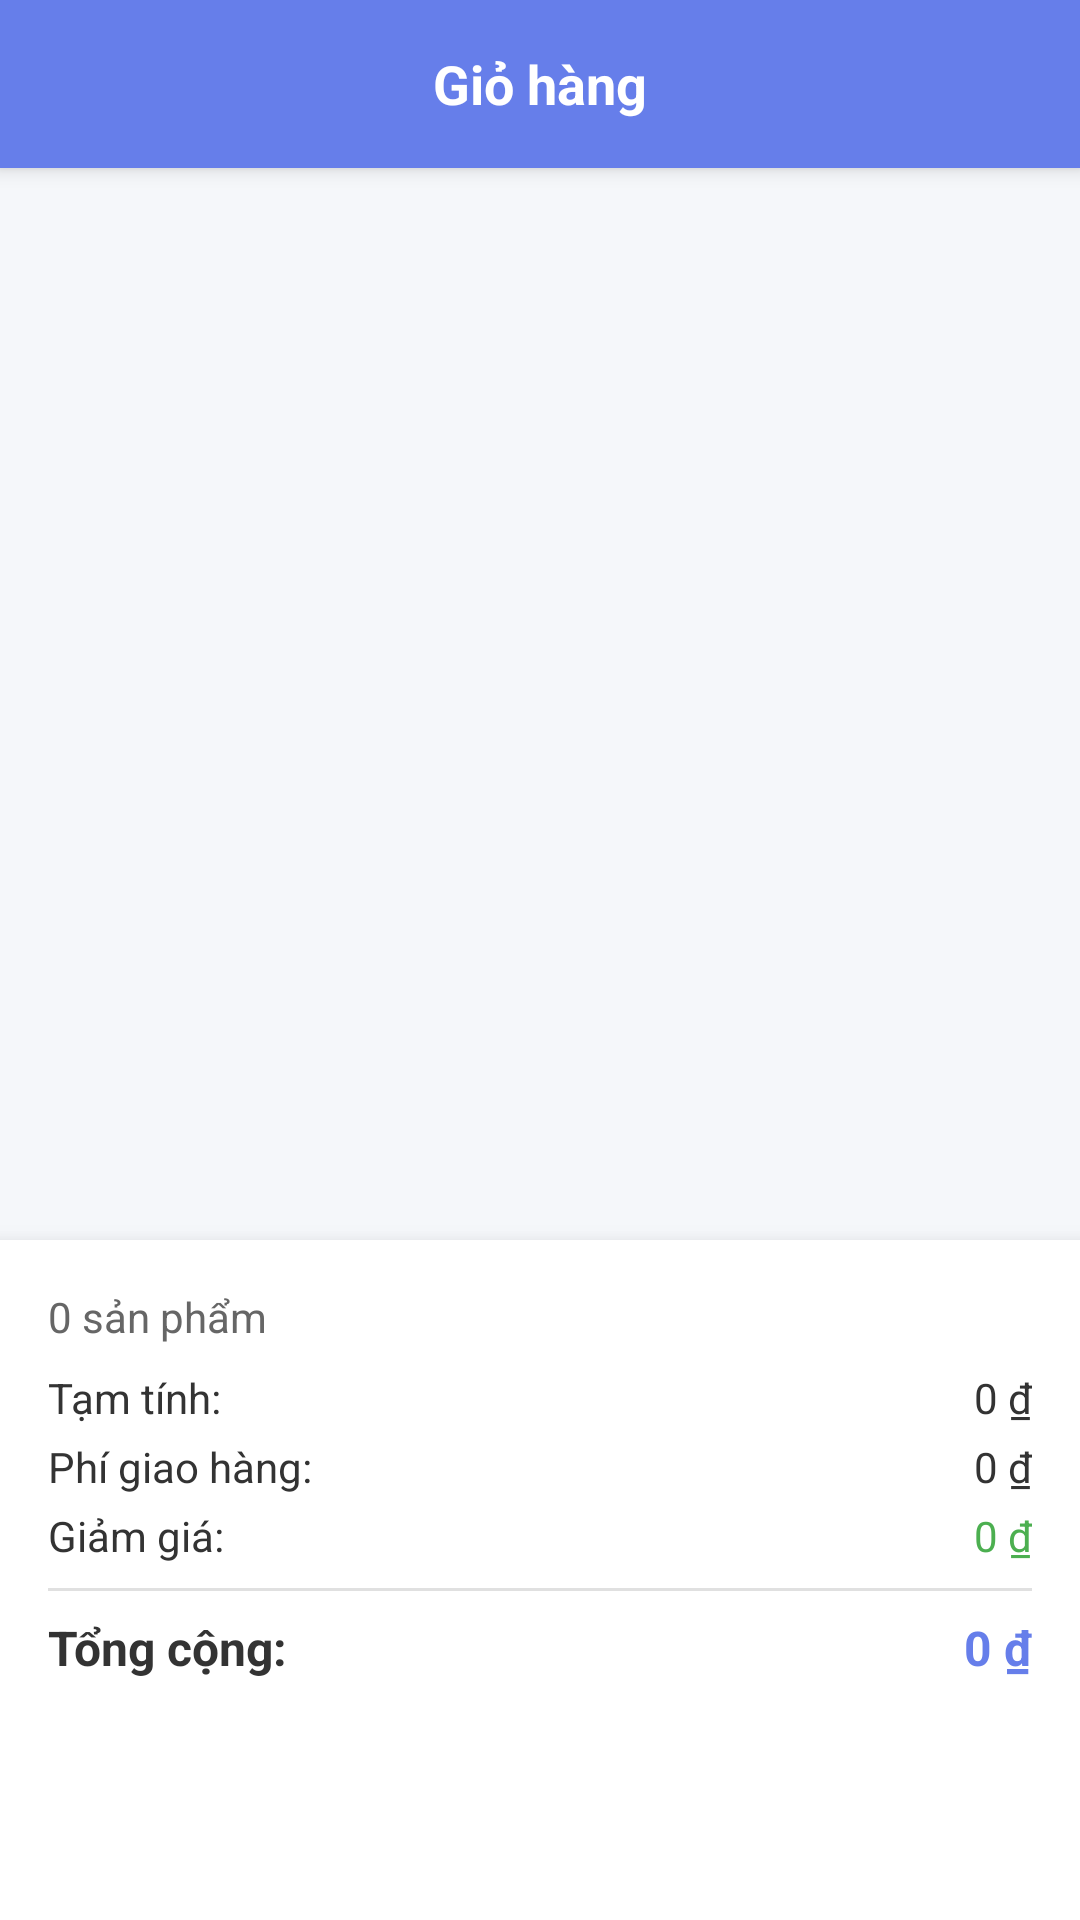

Write the Android layout XML for this screen, with the resource values it uses.
<!-- AndroidManifest.xml: application theme Theme.Frontend -->
<!-- res/layout/activity_cart.xml -->
<?xml version="1.0" encoding="utf-8"?>
<LinearLayout xmlns:android="http://schemas.android.com/apk/res/android"
    xmlns:app="http://schemas.android.com/apk/res-auto"
    android:layout_width="match_parent"
    android:layout_height="match_parent"
    android:orientation="vertical"
    android:background="@color/background_color">

    
    <LinearLayout
        android:layout_width="match_parent"
        android:layout_height="56dp"
        android:orientation="horizontal"
        android:background="@color/primary_color"
        android:gravity="center_vertical"
        android:paddingStart="16dp"
        android:paddingEnd="16dp"
        android:elevation="4dp">

        <ImageView
            android:id="@+id/imageViewBack"
            android:layout_width="24dp"
            android:layout_height="24dp"
            android:src="@drawable/ic_arrow_back"
            android:background="?attr/selectableItemBackgroundBorderless"
            android:padding="4dp"
            app:tint="@color/white" />

        <TextView
            android:id="@+id/textViewTitle"
            android:layout_width="0dp"
            android:layout_height="wrap_content"
            android:layout_weight="1"
            android:text="Giỏ hàng"
            android:textSize="18sp"
            android:textStyle="bold"
            android:textColor="@color/white"
            android:gravity="center" />

        <View
            android:layout_width="24dp"
            android:layout_height="24dp" />

    </LinearLayout>

    
    <FrameLayout
        android:layout_width="match_parent"
        android:layout_height="0dp"
        android:layout_weight="1">

        
        <androidx.recyclerview.widget.RecyclerView
            android:id="@+id/recyclerViewCart"
            android:layout_width="match_parent"
            android:layout_height="match_parent"
            android:padding="16dp"
            android:clipToPadding="false" />

        
        <LinearLayout
            android:id="@+id/emptyState"
            android:layout_width="match_parent"
            android:layout_height="match_parent"
            android:orientation="vertical"
            android:gravity="center"
            android:padding="32dp"
            android:visibility="gone">

            <ImageView
                android:layout_width="120dp"
                android:layout_height="120dp"
                android:src="@drawable/ic_empty_cart"
                android:alpha="0.6" />

            <TextView
                android:layout_width="wrap_content"
                android:layout_height="wrap_content"
                android:text="Giỏ hàng trống"
                android:textSize="18sp"
                android:textStyle="bold"
                android:textColor="@color/text_secondary"
                android:layout_marginTop="16dp" />

            <TextView
                android:layout_width="wrap_content"
                android:layout_height="wrap_content"
                android:text="Hãy thêm sản phẩm vào giỏ hàng để tiếp tục mua sắm"
                android:textSize="14sp"
                android:textColor="@color/text_secondary"
                android:layout_marginTop="8dp"
                android:gravity="center" />

            <Button
                android:id="@+id/buttonContinueShopping"
                android:layout_width="wrap_content"
                android:layout_height="wrap_content"
                android:text="Tiếp tục mua sắm"
                android:layout_marginTop="24dp"
                android:background="@drawable/button_primary"
                android:textColor="@color/white"
                android:paddingStart="24dp"
                android:paddingEnd="24dp" />

        </LinearLayout>

    </FrameLayout>

    
    <LinearLayout
        android:layout_width="match_parent"
        android:layout_height="wrap_content"
        android:orientation="vertical"
        android:background="@color/white"
        android:elevation="8dp"
        android:padding="16dp">

        
        <TextView
            android:id="@+id/textViewItemCount"
            android:layout_width="wrap_content"
            android:layout_height="wrap_content"
            android:text="0 sản phẩm"
            android:textSize="14sp"
            android:textColor="@color/text_secondary"
            android:layout_marginBottom="8dp" />

        
        <LinearLayout
            android:layout_width="match_parent"
            android:layout_height="wrap_content"
            android:orientation="horizontal"
            android:layout_marginBottom="4dp">

            <TextView
                android:layout_width="0dp"
                android:layout_height="wrap_content"
                android:layout_weight="1"
                android:text="Tạm tính:"
                android:textSize="14sp"
                android:textColor="@color/text_primary" />

            <TextView
                android:id="@+id/textViewSubtotal"
                android:layout_width="wrap_content"
                android:layout_height="wrap_content"
                android:text="0 ₫"
                android:textSize="14sp"
                android:textColor="@color/text_primary" />

        </LinearLayout>

        
        <LinearLayout
            android:layout_width="match_parent"
            android:layout_height="wrap_content"
            android:orientation="horizontal"
            android:layout_marginBottom="4dp">

            <TextView
                android:layout_width="0dp"
                android:layout_height="wrap_content"
                android:layout_weight="1"
                android:text="Phí giao hàng:"
                android:textSize="14sp"
                android:textColor="@color/text_primary" />

            <TextView
                android:id="@+id/textViewShippingFee"
                android:layout_width="wrap_content"
                android:layout_height="wrap_content"
                android:text="0 ₫"
                android:textSize="14sp"
                android:textColor="@color/text_primary" />

        </LinearLayout>

        
        <LinearLayout
            android:layout_width="match_parent"
            android:layout_height="wrap_content"
            android:orientation="horizontal"
            android:layout_marginBottom="8dp">

            <TextView
                android:layout_width="0dp"
                android:layout_height="wrap_content"
                android:layout_weight="1"
                android:text="Giảm giá:"
                android:textSize="14sp"
                android:textColor="@color/text_primary" />

            <TextView
                android:id="@+id/textViewDiscount"
                android:layout_width="wrap_content"
                android:layout_height="wrap_content"
                android:text="0 ₫"
                android:textSize="14sp"
                android:textColor="@color/success_color" />

        </LinearLayout>

        
        <View
            android:layout_width="match_parent"
            android:layout_height="1dp"
            android:background="@color/divider_color"
            android:layout_marginBottom="8dp" />

        
        <LinearLayout
            android:layout_width="match_parent"
            android:layout_height="wrap_content"
            android:orientation="horizontal"
            android:layout_marginBottom="16dp">

            <TextView
                android:layout_width="0dp"
                android:layout_height="wrap_content"
                android:layout_weight="1"
                android:text="Tổng cộng:"
                android:textSize="16sp"
                android:textStyle="bold"
                android:textColor="@color/text_primary" />

            <TextView
                android:id="@+id/textViewTotal"
                android:layout_width="wrap_content"
                android:layout_height="wrap_content"
                android:text="0 ₫"
                android:textSize="16sp"
                android:textStyle="bold"
                android:textColor="@color/primary_color" />

        </LinearLayout>

        
        <Button
            android:id="@+id/buttonCheckout"
            android:layout_width="match_parent"
            android:layout_height="48dp"
            android:text="Thanh toán"
            android:textSize="16sp"
            android:textStyle="bold"
            android:background="@drawable/button_primary"
            android:textColor="@color/white"
            android:enabled="false" />

    </LinearLayout>

</LinearLayout>
<!-- resources referenced by this layout -->
<resources>
  <color name="background_color">#F5F7FA</color>
  <color name="divider_color">#E0E0E0</color>
  <color name="primary_color">#667eea</color>
  <color name="success_color">#4CAF50</color>
  <color name="text_primary">#333333</color>
  <color name="text_secondary">#666666</color>
  <color name="white">#FFFFFFFF</color>
  <!-- drawable ic_empty_cart (drawable) -->
  <?xml version="1.0" encoding="utf-8"?>
  <vector xmlns:android="http://schemas.android.com/apk/res/android"
      android:width="120dp"
      android:height="120dp"
      android:viewportWidth="24"
      android:viewportHeight="24">
      <path
          android:fillColor="@color/text_secondary"
          android:pathData="M7,4V2C7,1.45 7.45,1 8,1H16C16.55,1 17,1.45 17,2V4H20C20.55,4 21,4.45 21,5S20.55,6 20,6H19V19C19,20.1 18.1,21 17,21H7C5.9,21 5,20.1 5,19V6H4C3.45,6 3,5.55 3,5S3.45,4 4,4H7ZM9,3V4H15V3H9ZM7,6V19H17V6H7Z"/>
      <path
          android:fillColor="@color/text_secondary"
          android:pathData="M9,8V17H11V8H9ZM13,8V17H15V8H13Z"/>
  </vector>
  <style name="Theme.Frontend" parent="Theme.Material3.Light.NoActionBar">
          <item name="colorPrimary">@color/orange_deep</item>
          <item name="colorSecondary">@color/orange_light</item>
          <item name="colorSurface">@color/gray_background</item>
          <item name="colorOnSurface">@color/black</item> <item name="android:statusBarColor">@android:color/transparent</item>
          <item name="android:navigationBarColor">@color/gray_background</item>
          <item name="android:windowLightStatusBar" tools:targetApi="m">true</item> <item name="android:windowBackground">@color/gray_background</item>
      </style>
  <color name="orange_deep">#FF5722</color>
  <color name="orange_light">#FFC107</color>
  <color name="gray_background">#F5F7FA</color>
  <color name="black">#FF000000</color>
</resources>
